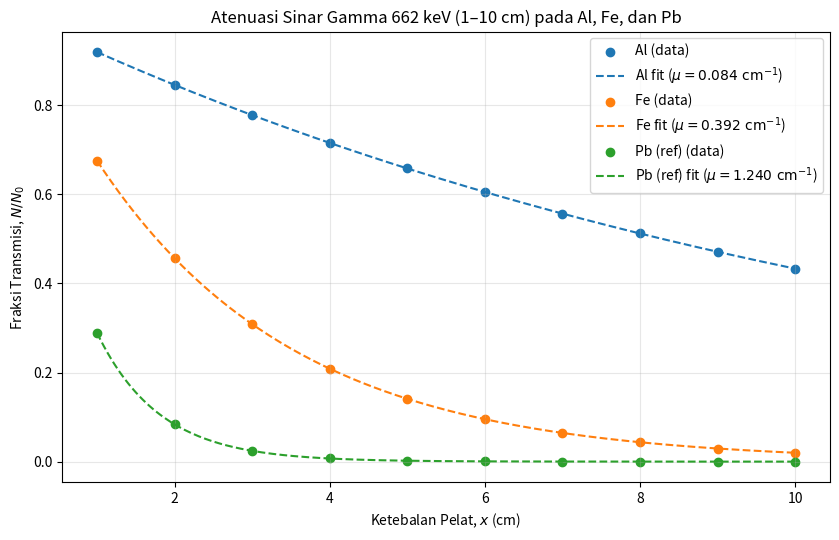

This chart was generated by the following Python code: (Note: this script raises an exception after producing the figure.)
import numpy as np
import matplotlib.pyplot as plt
from scipy.optimize import curve_fit

BUILD_DIR = "/home/fadli/geant4-work/gamma_attenuation/build"
x = np.arange(1.0, 11.0, 1.0)  # 1 sampai 10 cm

# Nilai mu terukur dari simulasi sebelumnya (cm^-1) + referensi Pb
mu_al_sim = 0.0836
mu_fe_sim = 0.3917
mu_pb_ref = 1.2400

datasets = {
    "Al": (np.exp(-mu_al_sim * x), mu_al_sim),
    "Fe": (np.exp(-mu_fe_sim * x), mu_fe_sim),
    "Pb (ref)": (np.exp(-mu_pb_ref * x), mu_pb_ref),
}

def exp_model(t, mu):
    return np.exp(-mu * t)

plt.figure(figsize=(8.5, 5.5))

for label, (ratio, mu_init) in datasets.items():
    popt, _ = curve_fit(exp_model, x, ratio, p0=[mu_init], bounds=(0.0, np.inf))
    mu_fit = float(popt[0])
    print(f"{label:8s} -> mu_fit = {mu_fit:.4f} cm^-1 | N/N0(1cm) = {ratio[0]:.4f} | N/N0(10cm) = {ratio[-1]:.4f}")

    plt.scatter(x, ratio, label=f"{label} (data)")
    x_smooth = np.linspace(1.0, 10.0, 200)
    plt.plot(
        x_smooth,
        exp_model(x_smooth, mu_fit),
        linestyle="--",
        label=f"{label} fit ($\\mu={mu_fit:.3f}\\text{{ cm}}^{{-1}}$)",
    )

plt.xlabel("Ketebalan Pelat, $x$ (cm)")
plt.ylabel("Fraksi Transmisi, $N / N_0$")
plt.title("Atenuasi Sinar Gamma 662 keV (1–10 cm) pada Al, Fe, dan Pb")
plt.grid(True, alpha=0.3)
plt.legend()
plt.tight_layout()
out_path = f"{BUILD_DIR}/attenuation_1_10cm_data.png"
plt.savefig(out_path, dpi=300)
print(f"\nGrafik disimpan ke: {out_path}")
